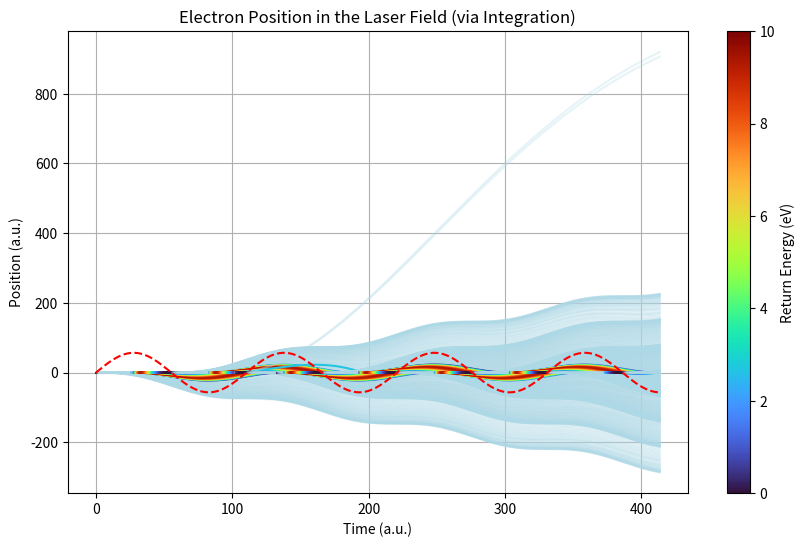

The matplotlib source for this figure:
"""
this file is a prolongation of the file classical_view.py
instead of using the formula obtained by theoritical calculation of the three step model,
we integrate the classical equations of motion of the electron in the laser field
this way, we can extend the simulation to other things than a sinusoidal laser field
:author: Maxence BARRE
"""


# import of the modules
import numpy as np
import matplotlib.pyplot as plt
from scipy.constants import e, m_e, c, hbar, epsilon_0
import matplotlib.cm as cm
import matplotlib.colors as mcolors
from scipy.integrate import solve_ivp
from tqdm import tqdm




##########################################################################################
## CONFIGURATION
##########################################################################################
# parameters of the laser
wavelength = 800*1e-9      # m, NOT IN A.U. the conversion is done later
I_wcm2 = 1e14  # Intensity in W/cm^2, NOT IN A.U. the conversion is done later


# parameters of the simulation
time_range = np.linspace(0, 10, 2000)  # time range in fs, NOT IN A.U. the conversion is done later
step_ionization = .01  # fs, time step for ionization, NOT IN A.U. the conversion is done later
plot_in_au = True  # if True, the time is plotted in atomic units, if False, the time is plotted in fs
############################################################################################



#############################################################################################
## SIMULATION FUNCTIONS
#############################################################################################

def integration_laws_of_motion(t, E_laser, x0=0, v0=0):
    """ this function integrates the classical equations of motion of the electron in the laser field
    :note: the calculation are all done in atomic units, so the parameters are in SI units
    :param t: time in s (array)
    :param E_laser: laser field in V/m (function of time)
    :param x0: initial position in m (default: 0)
    :param v0: initial velocity in m/s (default: 0)
    :return: position and velocity of the electron in atomic units
    """
    def dXdt(t, x):
        """ function to solve the ode problem,
        X here represents the state of the system, which is a vector [position, velocity]
        :param t: time in s
        :param x: state of the system, a vector [position, velocity]
        :return: derivative of the state of the system, a vector [velocity, acceleration]
        """
        dxdt = x[1]  # velocity
        dvdt = - e * E_laser(t) / m_e  # acceleration, F = m*a, with F = -e*E_laser 
        return [dxdt, dvdt]
    
    return solve_ivp(dXdt, t_span = [t[0], t[-1]], y0=[x0, v0], t_eval=t)


def E_laser(t):
    """ this function returns the laser field at time t in V/m
    :param t: time in s
    :return: laser field in V/m
    """

    omega = 2 * np.pi * c / wavelength  # angular frequency in rad/s
    E0 = np.sqrt(I_wcm2 * 1e4 / (c*epsilon_0))  # electric field amplitude in V/m
    return E0 * np.sin(omega * t)  # sinusoidal laser field
    


############################################################################################
    





###########################################################################################
## SIMULATION AND PLOTTING
###########################################################################################
# Colormap: on normalise entre les bornes min/max attendues
cmap = cm.turbo
norm = mcolors.Normalize(vmin=0, vmax=10)

omega = 2 * np.pi * c / wavelength  # angular frequency in rad/s

fig, ax = plt.subplots(figsize=(10, 6))

for time_ionization in tqdm(np.arange(0, time_range[-1], step_ionization)):
    # print(f'Ionization at {time_ionization} fs')
    # calculate the electron's initial velocity after ionization
    v_initial = 0  # m/s, assuming the electron is initially at rest, see Robin Weissenbilder's thesis

    t_i = time_ionization * 1e-15  # convert time to seconds
    t = time_range[time_range >= time_ionization] * 1e-15  # convert time to seconds
    

    retour = integration_laws_of_motion(t, E_laser, x0=0, v0=v_initial)
    x = retour.y[0]  # position of the electron in m, first row
    v = retour.y[1]  # velocity of the electron in m/s, second row




    # lets find out electron that are recombining with the ion
    if np.all(x[1:] * x[1] > 0): # if the electron is always on the same side of the ion
        # the electron is not recombining with the ion
        if not plot_in_au:
            ax.plot(t * 1e15, x * 1e9, label=f'Ionization at {time_ionization} fs', color='lightblue', alpha=0.3)  # convert x to nm for plotting
        else:
            ax.plot(t / 2.418884e-17, x / 5.29177210903e-11, color='lightblue', alpha=0.3)  # time in a.u., position in a.u.
    else:
        t_recombination = t[np.where(np.diff(np.sign(x[1:])))[0][0]]  # find the time of recombination
        # print(f'Recombination at {t_recombination * 1e15:.2f} fs for ionization at {time_range[time_ionization]} fs')
        x = x[t <= t_recombination]  # only keep the position before recombination
        t = t[t <= t_recombination]  # only keep the time before recombination
        E0 = np.sqrt(I_wcm2 * 1e4 / (c*epsilon_0))
        u_p = e**2*E0**2 / (4*m_e * omega**2)          # ponderomotive energy in J
        e_k = 2*u_p*(np.cos(omega * t_recombination) - np.cos(omega * t_i))**2/(1.6e-19)  # kinetic energy of the electron at recombination, see R.W's thesis
        if not plot_in_au:
            ax.plot(t * 1e15, x * 1e9, label=f'Ionization at {time_ionization} fs', color=cmap(norm(e_k)))  # convert x to nm for plotting, color by kinetic energy
        else:
            ax.plot(t / 2.418884e-17, x / 5.29177210903e-11, color=cmap(norm(e_k)))  # time in a.u., position in a.u., color by kinetic energy

    # plt.show()

if not plot_in_au:
    plt.xlabel('Time (fs)')
    plt.ylabel('Position (nm)')
else:
    plt.xlabel('Time (a.u.)')
    plt.ylabel('Position (a.u.)')
plt.title('Electron Position in the Laser Field (via Integration)')
# plt.legend()
plt.grid()

# Ajouter une colorbar fictive (avec mappable)
sm = cm.ScalarMappable(norm=norm, cmap=cmap)
sm.set_array([])  # pas besoin de données
cbar = plt.colorbar(sm, ax=ax)
cbar.set_label("Return Energy (eV)")

if not plot_in_au:
    ax.plot(time_range, 3*np.sin(omega * time_range * 1e-15), 'r--', label='Laser Field')  # convert time to seconds for plotting, amplitude is arbitrary for visualization
else:
    ax.plot(time_range * 1e-15 / 2.418884e-17, 3*np.sin(omega * time_range * 1e-15) *1e-9/ 5.29177210903e-11, 'r--', label='Laser Field')
plt.show()
